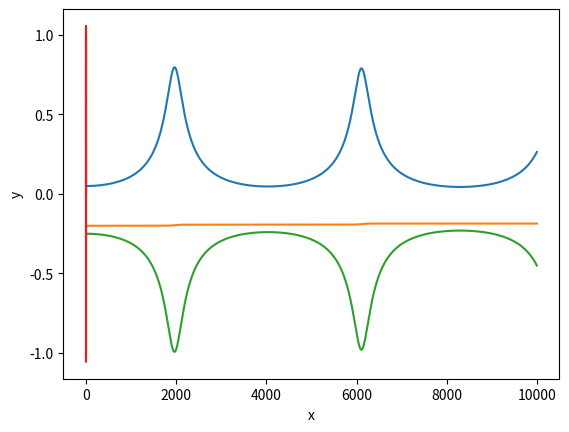

This chart was generated by the following Python code:
import numpy as np
import matplotlib.pyplot as plt

G = 0.01
M = 500
m = 0.1
dt = 0.001


r0 = np.array([2,0])


p0 = np.array([0,0.1])

F0 = -(G*M*m*r0)/(r0[0]**2 + r0[1]**2)**(3/2)


N = 10000

rs = np.empty((N+1,2))
rs[0][0] = r0[0]
rs[0][1] = r0[1]

ps = np.empty((N+1,2))
ps[0][0] = p0[0]
ps[0][1] = p0[1]

pot = [ -(G*m*M)/np.linalg.norm(r0)]

#%% Euler


for i in range(N):
    r1 = r0 + (p0*dt)/m + (F0*dt**2)/(2*m)
    p1 = p0 + F0*dt
    F1 = -(G*M*m*r1)/(r1[0]**2 + r1[1]**2)**(3/2)
    pot.append( -(G*m*M)/np.linalg.norm(r1))
    rs[i+1][0] = r1[0]
    rs[i+1][1] = r1[1]
    ps[i+1][0] = p1[0]
    ps[i+1][1] = p1[1]
    
    r0 = r1
    p0 = p1
    F0 = F1
    

kin = (ps[:,0]**2 + ps[:,1]**2)/(2*m)

plt.plot(kin)

E = kin + pot

plt.plot(E)
print(E)


plt.plot(pot)
plt.show()

xs = rs[:,0]
ys = rs[:,1]

plt.plot(xs,ys)
plt.xlabel('x')
plt.ylabel('y')
plt.savefig('Euler_orbit.png', dpi=150)
plt.show()